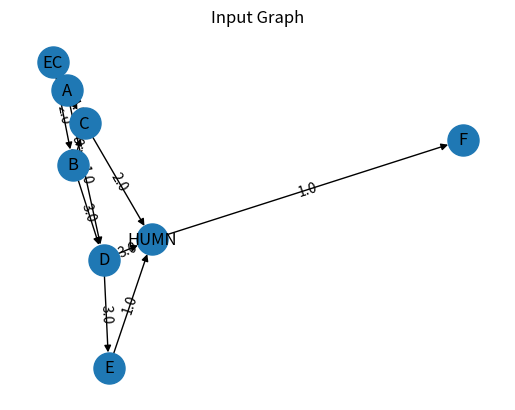

Recreate this plot in Python.
#!/usr/bin/env python
# coding: utf-8

# In[14]:


import networkx as nx
###########################################QUESTION 2 PART(c)#######################################################
'''Chose this implementation, as this problem does not have the Overlapping Subproblems Property and therefore
did not require a dynamic programming solution. The solution requires an exhaustive search either way, therefore 
I chose to use a modified DFS to compute shortest kstop paths from source to target'''
class Graph:
    def __init__(self, graph):
        self.G = graph
        self.V = list(graph.nodes)
        self.pathlist = []    
        
    def DFS(self, s, t, k, visited, path):
        # Mark the current node as visited and store in path 
        visited[self.V.index(s)] = True
        path.append(s)

        #This condition will print lists up to k stops only. 
        if len(path) <= k:
            # If current vertex is same as destination, then append a path to pathlist. BREAK CONDITION
            if s == t and len(path) == k:
                #This line stores a deep copy of this path. This way we will not be have a list of empty lists
                #at the end of this function. 
                self.pathlist.append(path[:])
                #print(path)
               
            else: 
                # If current vertex is not destination 
                #Recur for all the vertices adjacent to this vertex 
                for i in self.G.neighbors(s):#G.neighbors(s): 
                    if visited[self.V.index(i)] == False:
                        self.DFS(i, t, k, visited, path)

        #Recursively remove current vertex from path[] and mark it as unvisited 
        path.pop()
        visited[self.V.index(s)] = False
        
        '''Note: I was having trouble saving a copy of my path at the right time (within the 2nd if statement) and 
        turns out list.append() only takes a shallow copy. Due to the fact that I was clearing my list recursively to record
        a new path, when I tried to append a given path to my list of paths and print that outside of my DFS function, it would 
        return a list of empty lists. I needed to append "path[:]" (deep copy) to my list of paths to ensure it would append the full path before 
        as soon as it was complete.'''
         
    def printAllPaths(self, G, s, t, k):
        # Mark all the vertices as not visited (used in DFS function)
        visited =[False]*len(self.V) 
        #Create an array to store weights of individual paths in our list of paths.
        weights = []
        # Create an array to store paths used in DFS function
        path = [] 
        # Call the recursive helper function to print all paths and store them in pathlist
        #k + 2 to account for "excluding the source and target" from prompt
        self.DFS(s, t, k + 2, visited, path)
        
        #Calculate weight of all paths and take the minimum
        self.findWeight(G)
        
        '''This helper function calls DFS first to generate a my list of k-stop paths (pathlist) and then findWeigt 
        to find the min weight path in pathlist.'''
        
    
    def findWeight(self, G):
        weights = []
        kstopsum = 0
        
        for p in self.pathlist:
            for i in range(len(p)):
                if i + 1 != len(p):
                    #i is the index in our path representing a single vertex
                    #p[i] is the actual string value of the vertex at index i. We need this to reference G correctly.
                    kstopsum += G[p[i]][p[i+1]]['weight']
                    
            weights.append(kstopsum)
            #Reset kstopsum to 0. Otherwise, we carry over the weight of one path produce the combined weight of every kstop path in graph
            kstopsum = 0
            
        '''find the index of our min weight in weights array. This will be the corresponding index of our path in the 
        pathlist array, so print pathlist[index of the min weight] and we will get the shortest path'''
        
        #If weights is empty then our pathlist is empty and a kstop path doesnt exist
        if not weights:
            print('No such k-stop path exists. Perhaps try to change your k value. \n')
        #if only one kstoppath exists, print the first element of both lists
        elif len(weights) == 1:
            print(weights[0])
            print(self.pathlist[0])
        else:
            min_weight_path = int(min(weights))
            #print(self.pathlist[weights.index(min_weight_path)])
            print(f" Weight of minimum path: {min_weight_path} \n Path: {self.pathlist[weights.index(min_weight_path)]} \n")
    
        
        '''The outer loop in this function iterates through the elements (p represents a kstop path) in pathlist, 
        and the inner loop iterates through the elements of each kstop path in pathlist to generate a total weight.
        This total weight is appended to a weights array that will store the weight of each k-stop path (in the same order
        as our pathlists array) so the index of that weight will correspond to the index of the path is belongs to.'''
###########################################QUESTION 2 PART(c)#######################################################
###########################################STARTER CODE: QUESTION 2 PART(c)##########################################
def test1():
    # Create a directed graph
    G = nx.DiGraph()

    # The 'length' on each edge should be ignored and is only for drawing.
    # Adding an edge also adds the node
    G.add_edge('EC', 'V', length=40, weight=2.0)
    G.add_edge('EC', 'HUMN', length=40, weight=4.0)
    G.add_edge('V', 'HUMN', length=40, weight=1.0)

    return G

def test2():
    # Create a directed graph
    G = nx.DiGraph()

    # The 'length' on each edge should be ignored and is only for drawing.
    # Adding an edge also adds the node
    G.add_edge('EC', 'A', length=40, weight=3.0)
    G.add_edge('EC', 'B', length=40, weight=2.0)
    G.add_edge('A', 'C', length=40, weight=4.0)
    G.add_edge('A', 'D', length=40, weight=1.0)
    G.add_edge('B', 'C', length=40, weight=1.0)
    G.add_edge('B', 'D', length=40, weight=3.0)
    G.add_edge('C', 'HUMN', length=40, weight=2.0)
    G.add_edge('D', 'HUMN', length=40, weight=3.0)
    G.add_edge('D', 'E', length=40, weight=3.0)
    G.add_edge('HUMN', 'F', length=40, weight=1.0)
    G.add_edge('E', 'HUMN', length=40, weight=1.0)

    return G

def Question2():
    # Create a directed graph
    G = nx.DiGraph()

    # The 'length' on each edge should be ignored and is only for drawing.
    # Adding an edge also adds the node
    G.add_edge('EC', 'A', length=40, weight=1.0)
    G.add_edge('EC', 'H', length=40, weight=1.0)
    G.add_edge('EC', 'J', length=60, weight=1.0)

    G.add_edge('H', 'G', length=40, weight=1.0)
    G.add_edge('H', 'K', length=40, weight=1.0)

    G.add_edge('G', 'L', length=40, weight=1.0)
    G.add_edge('G', 'F', length=40, weight=1.0)

    G.add_edge('F', 'E', length=40, weight=1.0)

    G.add_edge('E', 'HUMN', length=40, weight=1.0)

    G.add_edge('J', 'S', length=80, weight=1.0)
    G.add_edge('J', 'K', length=60, weight=1.0)

    G.add_edge('K', 'L', length=40, weight=1.0)
    G.add_edge('L', 'M', length=40, weight=1.0)
    G.add_edge('M', 'N', length=40, weight=1.0)
    G.add_edge('M', 'F', length=60, weight=1.0)

    G.add_edge('N', 'O', length=80, weight=1.0)
    G.add_edge('N', 'E', length=80, weight=1.0)

    G.add_edge('O', 'HUMN', length=40, weight=1.0)

    G.add_edge('A', 'S', length=60, weight=1.0)
    G.add_edge('A', 'B', length=40, weight=1.0)

    G.add_edge('B', 'R', length=40, weight=1.0)
    G.add_edge('B', 'C', length=40, weight=1.0)

    G.add_edge('S', 'R', length=60, weight=1.0)
    G.add_edge('R', 'Q', length=40, weight=1.0)

    G.add_edge('Q', 'C', length=40, weight=1.0)
    G.add_edge('Q', 'P', length=60, weight=1.0)

    G.add_edge('C', 'D', length=40, weight=1.0)
    G.add_edge('D', 'HUMN', length=40, weight=1.0)
    G.add_edge('P', 'D', length=40, weight=1.0)
    G.add_edge('P', 'O', length=60, weight=1.0)
    G.add_edge('O', 'HUMN', length=40, weight=1.0)

    G.add_edge('T', 'Q', length=40, weight=1.0)
    G.add_edge('T', 'P', length=40, weight=1.0)
    G.add_edge('T', 'O', length=40, weight=1.0)
    G.add_edge('T', 'N', length=40, weight=1.0)
    G.add_edge('T', 'M', length=40, weight=1.0)

    G.add_edge('R', 'T', length=40, weight=1.0)
    G.add_edge('S', 'T', length=40, weight=1.0)
    G.add_edge('J', 'T', length=40, weight=1.0)
    G.add_edge('K', 'T', length=40, weight=1.0)
    G.add_edge('L', 'T', length=40, weight=1.0)

    return G


"""
A utility function to help visualize the generated graph

:param G: NetworkX Graph
:return: None (instead saves the input graph in .png format)
"""
def draw_graph(G):
    import matplotlib.pyplot as plt
    import pylab
    edge_labels = dict([((u, v,), d['weight'])
                        for u, v, d in G.edges(data=True)])
    node_labels = {node: node for node in G.nodes()}

    pos = nx.spectral_layout(G)
    nx.draw_networkx_labels(G, pos, labels=node_labels)
    nx.draw_networkx_edge_labels(G, pos, edge_labels=edge_labels)
    nx.draw(G, pos, node_size=500, edge_cmap=plt.cm.Reds)
    plt.savefig('Finals_Q2_Graph.png')
    pylab.title("Input Graph")
    pylab.show()
    
def main():
    ################## READ CAREFULLY ##############################
    
    ########QUESTION 2########
    # Note that you cannot use any networkx functionality
    # which makes the solution trivial
    #G = Question2()
    #G = test1()
    G = test2()
    draw_graph(G)
    Graph1 = Graph(G)
    # Call your function here that takes in the Graph "G"
    # and returns the shortest path
    # (note that it is not the length but the entire path)

    #This specific networkx graph works for 2 < k < 8 becuase that is range of kstop paths from source to target
    Graph1.printAllPaths(G, 'EC', 'HUMN', 3)
    
if __name__ == "__main__":
    # The driver function
    main()


# In[ ]:
